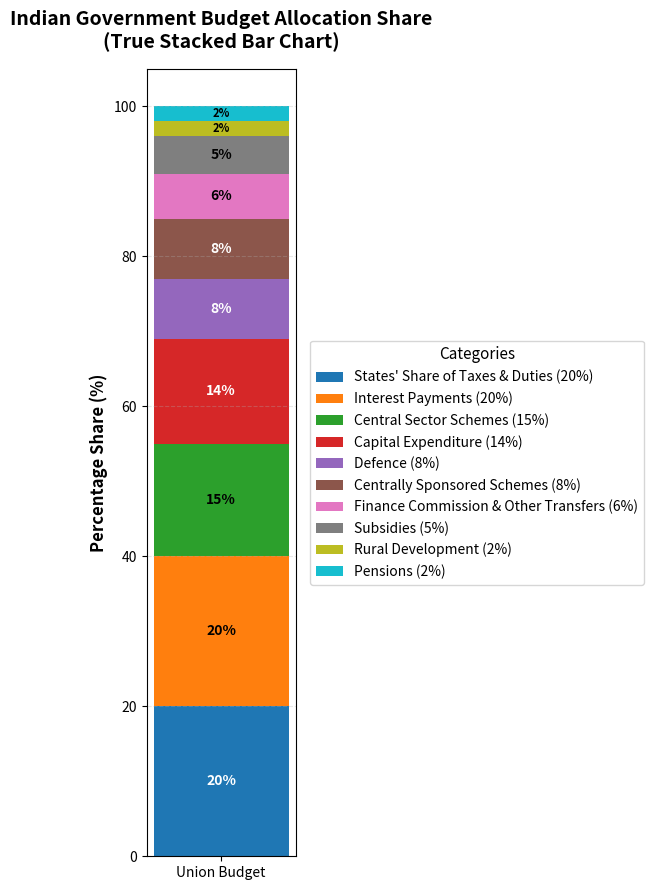

The script that saved this image:
# Stacked Bar Chart

# Create a stacked bar chart showing the Indian Government budget allocation across the following categories:

#  Interest Payments
#  States' Share of Taxes & Duties
#  Central Sector Schemes
#  Defence
#  Centrally Sponsored Schemes
#  Finance Commission & Other Transfers
#  Subsidies
#  Pensions
#  Capital Expenditure
#  Rural Development

import matplotlib.pyplot as plt

budget_data = {
    "States' Share of Taxes & Duties": 20,
    "Interest Payments": 20,
    "Central Sector Schemes": 15,
    "Capital Expenditure": 14,
    "Defence": 8,
    "Centrally Sponsored Schemes": 8,
    "Finance Commission & Other Transfers": 6,
    "Subsidies": 5,
    "Rural Development": 2,
    "Pensions": 2
}

categories = list(budget_data.keys())
values = list(budget_data.values())

fig, ax = plt.subplots(figsize=(6, 9))
colors = ['#1f77b4', '#ff7f0e', '#2ca02c', '#d62728', '#9467bd', '#8c564b', '#e377c2', '#7f7f7f', '#bcbd22', '#17becf']

bottom_y = 0

# Stacking the bars using the 'bottom' parameter
for i, (category, val) in enumerate(zip(categories, values)):
    ax.bar("Union Budget", val, bottom=bottom_y, color=colors[i], label=f"{category} ({val}%)", width=0.5)
    
    # Adding percentage labels inside each stacked segment
    if val >= 5:
        ax.text("Union Budget", bottom_y + (val / 2), f"{val}%", 
                ha='center', va='center', color='white' if i in [0, 3, 4, 5] else 'black', 
                fontweight='bold', fontsize=10)
    elif val >= 2:
        ax.text("Union Budget", bottom_y + (val / 2), f"{val}%", 
                ha='center', va='center', color='black', 
                fontweight='bold', fontsize=8)
        
    bottom_y += val

ax.set_ylabel('Percentage Share (%)', fontsize=12, fontweight='bold')
ax.set_title('Indian Government Budget Allocation Share\n(True Stacked Bar Chart)', fontsize=14, fontweight='bold', pad=15)
ax.set_ylim(0, 105)
ax.grid(axis='y', linestyle='--', alpha=0.3)

# Placing the legend outside so it doesn't overlap the column
ax.legend(loc='center left', bbox_to_anchor=(1.05, 0.5), title="Categories", fontsize=10, title_fontsize=11)

plt.tight_layout()
plt.show()
